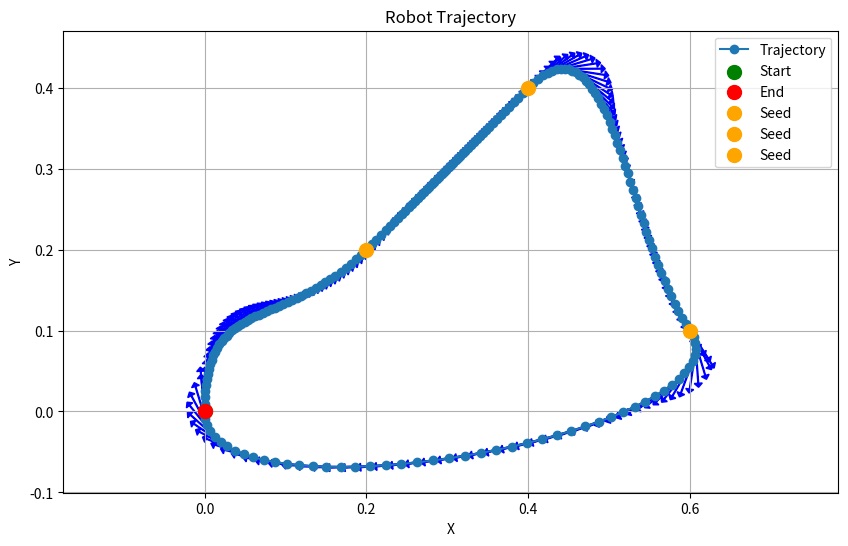

Write Python code to recreate this figure.
#!/usr/bin/env python3


import math
import numpy as np

import matplotlib.pyplot as plt

def plot_trajectory(waypoints, interval):
    # Extracting x, y and theta values from the waypoints
    x_vals = [point[0] for point in waypoints]
    y_vals = [point[1] for point in waypoints]
    theta_vals = [point[2] for point in waypoints]
    
    # Plotting the trajectory
    plt.figure(figsize=(10, 6))
    plt.plot(x_vals, y_vals, '-o', label='Trajectory')
    
    # Plotting the start and end points
    plt.scatter(x_vals[0], y_vals[0], color='green', s=100, zorder=5, label='Start')
    plt.scatter(x_vals[-1], y_vals[-1], color='red', s=100, zorder=5, label='End')
    for seed_point in range(interval, len(x_vals), interval):
        plt.scatter(x_vals[seed_point], y_vals[seed_point], color='orange', s=100, zorder=5, label='Seed')
    # Plotting orientation arrows along the trajectory
    for x, y, theta in waypoints:
        plt.arrow(x, y, 0.05 * np.cos(theta), 0.05 * np.sin(theta), head_width=0.01, head_length=0.005, fc='blue', ec='blue')
    
    plt.xlabel('X')
    plt.ylabel('Y')
    plt.title('Robot Trajectory')
    plt.grid(True)
    plt.legend()
    plt.axis('equal')
    plt.show()

def bezier_curve(p0, p1, p2, p3, t):
    """Calculate a point on a cubic Bezier curve defined by p0, p1, p2, and p3 at parameter t."""
    return (1-t)**3 * p0 + 3*(1-t)**2 * t * p1 + 3*(1-t)*t**2 * p2 + t**3 * p3

def generate_bezier_waypoints(x1, y1, theta1, x2, y2, theta2, offset=1.0, num_points=10):
    # 1. Calculate direction vector based on yaw
    direction_start = np.array([np.cos(theta1), np.sin(theta1)])
    direction_end = np.array([-np.cos(theta2), -np.sin(theta2)])  # Opposite direction for the end point

    # 2. Determine control points based on yaw and offset
    control1 = np.array([x1, y1]) + offset * direction_start
    control2 = np.array([x2, y2]) + offset * direction_end

    # 3. Sample points along the Bezier curve
    t_values = np.linspace(0, 1, num_points)
    waypoints = [bezier_curve(np.array([x1, y1]), control1, control2, np.array([x2, y2]), t) for t in t_values]

    # 4. Determine orientation at each point
    thetas = []
    for i in range(len(waypoints) - 1):
        dx = waypoints[i + 1][0] - waypoints[i][0]
        dy = waypoints[i + 1][1] - waypoints[i][1]
        thetas.append(np.arctan2(dy, dx))
    thetas.append(thetas[-1])  # Repeat last orientation for the last waypoint

    waypoints_with_theta = [(waypoints[i][0], waypoints[i][1], thetas[i]) for i in range(len(waypoints))]

    return waypoints_with_theta
    
def generate_yaw_from_targets(initial_yaw, targets):
    yaw_of_targets = [initial_yaw]
    for desired_point in range(len(targets) - 2):
        at_point = targets[desired_point]
        next_point = targets[desired_point + 1]
        dx = next_point[0] - at_point[0]
        dy = next_point[1] - at_point[1]
        yaw_of_targets.append(np.arctan2(dy, dx))
    yaw_of_targets.append(initial_yaw)
    print(yaw_of_targets)
    return yaw_of_targets
    
def get_trajectory(targets, interval):
    yaw_of_targets = generate_yaw_from_targets(np.pi/2, targets)
    trajectory = []
    # For testing
    for desired_point in range(len(targets) - 1):
        at_point = targets[desired_point]
        at_point_yaw = yaw_of_targets[desired_point]
        next_point = targets[desired_point + 1]
        next_point_yaw = yaw_of_targets[desired_point + 1]
        temp_trajectory = generate_bezier_waypoints(at_point[0], at_point[1], at_point_yaw, next_point[0], next_point[1], next_point_yaw, offset=0.15, num_points=interval)
        trajectory += temp_trajectory
    return trajectory
if __name__ == '__main__':
    
    targets = [(0.0,0.0), (0.2, 0.2), (0.4, 0.4), (0.6,0.1),(0.0,0.0)]
    interval = 50
    trajectory = get_trajectory(targets, interval)
    
    
    plot_trajectory(trajectory, interval)
